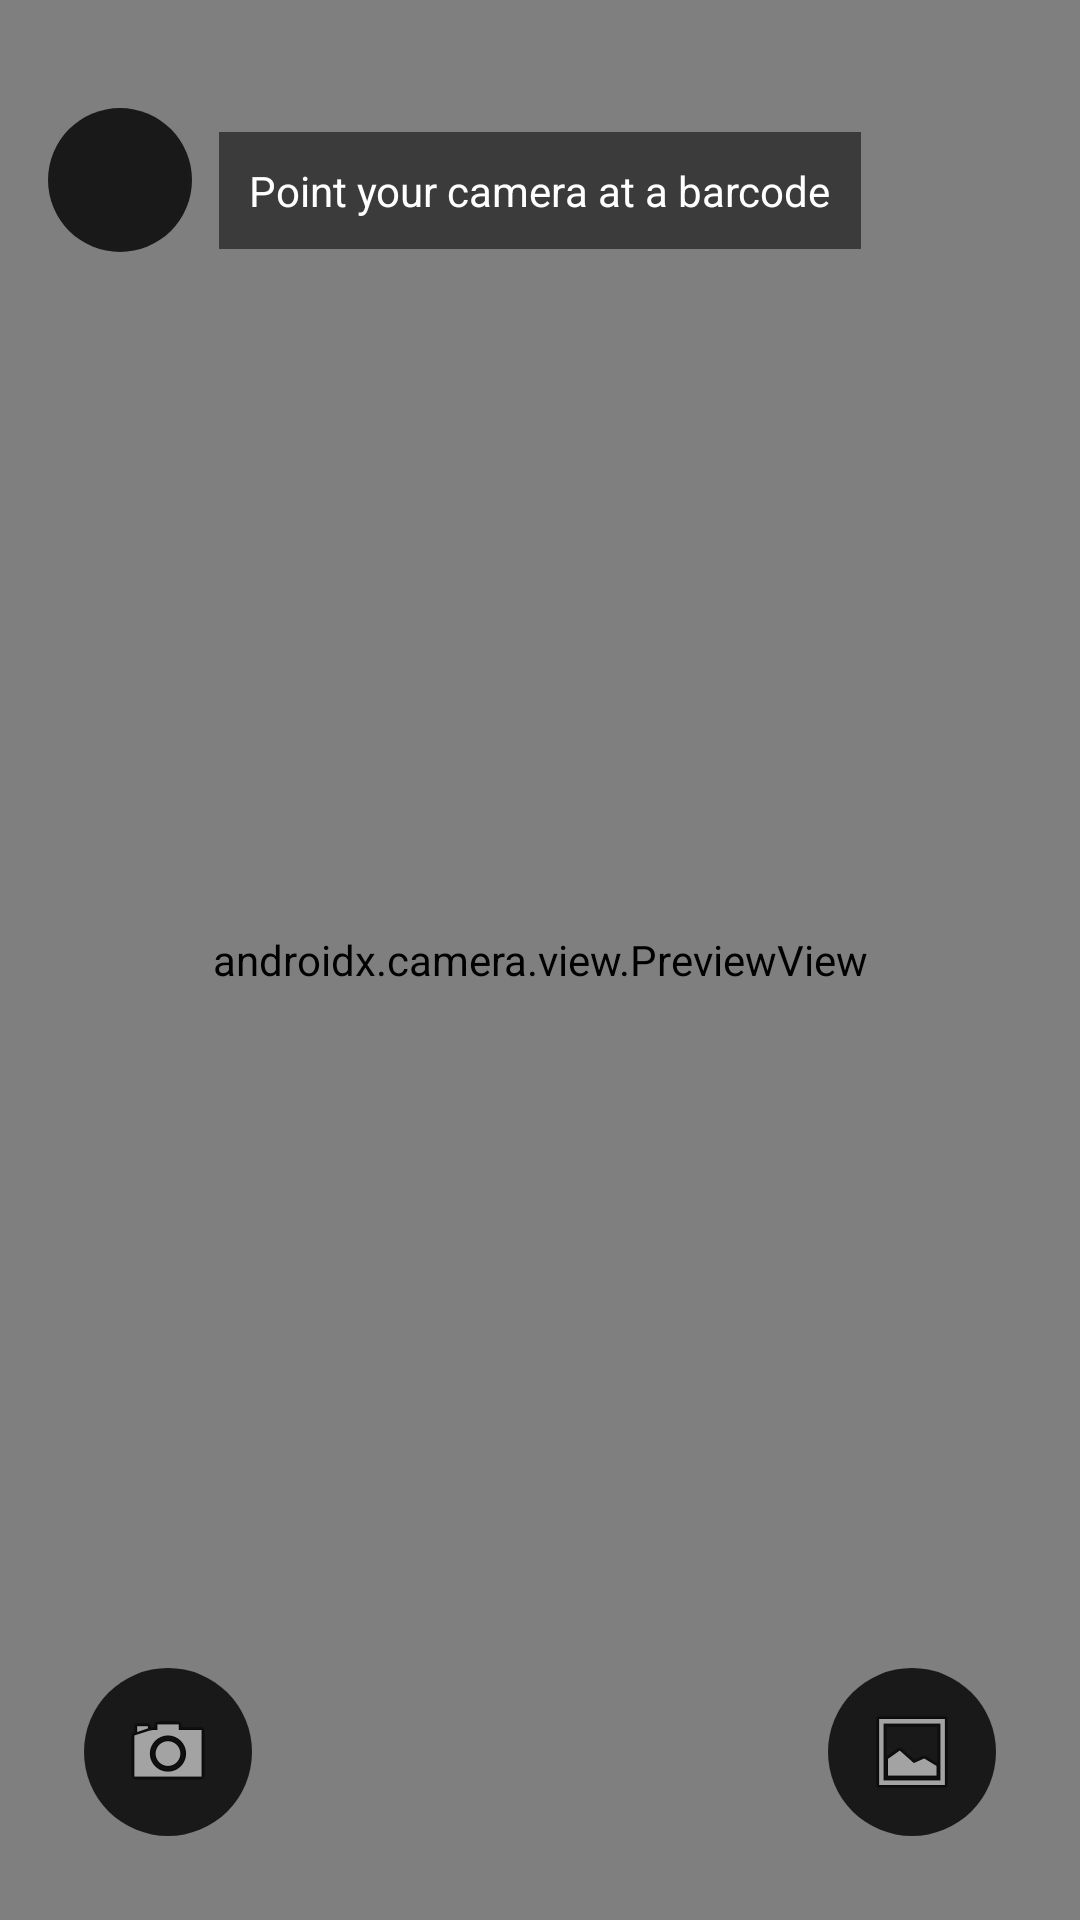

Android layout source for this screen:
<!-- AndroidManifest.xml: activity theme Theme.OcrTest -->
<!-- res/layout/activity_barcode_scan.xml -->
<?xml version="1.0" encoding="utf-8"?>
<FrameLayout xmlns:android="http://schemas.android.com/apk/res/android"
    android:layout_width="match_parent"
    android:layout_height="match_parent"
    android:background="#000000">

    <androidx.camera.view.PreviewView
        android:id="@+id/previewView"
        android:layout_width="match_parent"
        android:layout_height="match_parent" />

    <TextView
        android:id="@+id/scanHint"
        android:layout_width="wrap_content"
        android:layout_height="wrap_content"
        android:layout_gravity="top|center_horizontal"
        android:layout_marginTop="44dp"
        android:background="#88000000"
        android:padding="10dp"
        android:text="Point your camera at a barcode"
        android:textColor="#FFFFFF" />

    <ImageButton
        android:id="@+id/backButton"
        android:layout_width="48dp"
        android:layout_height="48dp"
        android:layout_gravity="top|start"
        android:layout_marginStart="16dp"
        android:layout_marginTop="36dp"
        android:background="@drawable/bg_circle_button"
        android:contentDescription="Back"
        android:padding="12dp"
        android:src="@drawable/ic_arrow_back"
        android:tint="#FFFFFF" />

    <ImageButton
        android:id="@+id/flashlightButton"
        android:layout_width="56dp"
        android:layout_height="56dp"
        android:layout_gravity="bottom|start"
        android:layout_margin="28dp"
        android:background="@drawable/bg_circle_button"
        android:contentDescription="Toggle flashlight"
        android:padding="14dp"
        android:src="@android:drawable/ic_menu_camera" />

    <ImageButton
        android:id="@+id/galleryButton"
        android:layout_width="56dp"
        android:layout_height="56dp"
        android:layout_gravity="bottom|end"
        android:layout_margin="28dp"
        android:background="@drawable/bg_circle_button"
        android:contentDescription="Pick image from gallery"
        android:padding="14dp"
        android:src="@android:drawable/ic_menu_gallery" />

</FrameLayout>
<!-- resources referenced by this layout -->
<resources>
  <!-- drawable bg_circle_button (drawable) -->
  <?xml version="1.0" encoding="utf-8"?>
  <shape xmlns:android="http://schemas.android.com/apk/res/android" android:shape="oval">
      <solid android:color="#CC000000" />
  </shape>
  <style name="Theme.OcrTest" parent="Theme.MaterialComponents.NoActionBar">
  
          <item name="colorPrimary">@color/green_primary</item>
          <item name="colorPrimaryVariant">@color/green_primary</item>
          <item name="colorOnPrimary">@color/background_dark</item>
          <item name="colorSecondary">@color/green_primary</item>
          <item name="colorSurface">@color/surface_dark</item>
  
          <item name="android:colorBackground">@color/background_dark</item>
          <item name="android:colorAccent">@color/green_primary</item>
  
          <item name="colorOnSurface">@color/text_primary</item>
  
      </style>
  <color name="green_primary">#2F5D50</color>
  <color name="background_dark">#F5F6F1</color>
  <color name="surface_dark">#ECEFEA</color>
  <color name="text_primary">#202421</color>
</resources>
